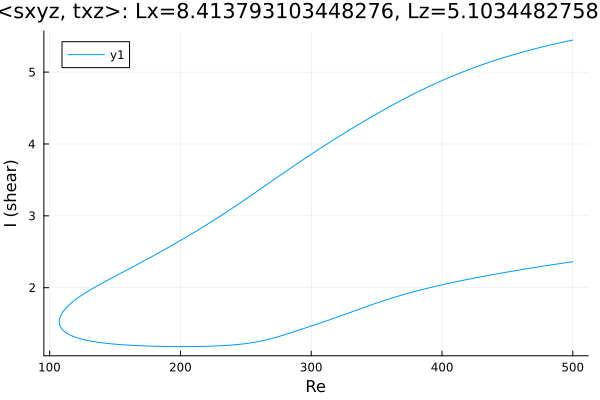

Data behind this chart, as committed beside it:
Re, shear
500.0, 5.446
499.8, 5.445
498.4, 5.44
497.3, 5.436
495.8, 5.43
494.4, 5.425
493, 5.419
491.6, 5.414
490.2, 5.408
489.6, 5.406
488.2, 5.4
487, 5.395
485.6, 5.389
484.2, 5.383
482.8, 5.377
481.4, 5.371
480, 5.365
478.6, 5.359
477.1, 5.352
475.7, 5.346
474.3, 5.34
472.9, 5.333
471.5, 5.327
470.1, 5.32
468.7, 5.313
467.2, 5.306
465.8, 5.3
464.4, 5.293
463, 5.286
461.6, 5.279
460.2, 5.271
458.8, 5.264
457.3, 5.257
455.9, 5.249
455.1, 5.245
453.7, 5.237
452.3, 5.23
450.8, 5.222
449.4, 5.214
448, 5.207
446.6, 5.199
445.2, 5.191
443.8, 5.182
442.4, 5.174
440.9, 5.166
439.5, 5.157
438.1, 5.149
436.7, 5.14
435.3, 5.132
433.9, 5.123
432.5, 5.114
431, 5.105
429.6, 5.096
428.2, 5.087
426.8, 5.078
425.4, 5.068
424, 5.059
422.6, 5.049
421.1, 5.04
419.7, 5.03
... 567 more rows
